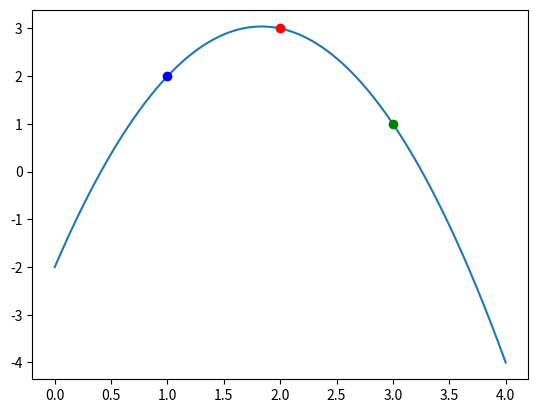

Source code (Python):
# generisk kode for plotting
# vi importerer pakkene vi trenger
import numpy as np
import matplotlib.pyplot as plt

a = -3/2
b = 11/2
c = -2

x = np.linspace(0,4,1000) # antall punkter i intervallet (0,1)
y = a*x**2+b*x+c # legg merke til at x^2 skrives som x**2
plt.plot(x, y) # plotter x langs horisontal akse og y langs vertikal akse
plt.plot(1, 2, 'bo') # plotter punktet (1,2) som blå sirkel
plt.plot(2,3, 'ro')
plt.plot(3,1, 'go')

plt.show()